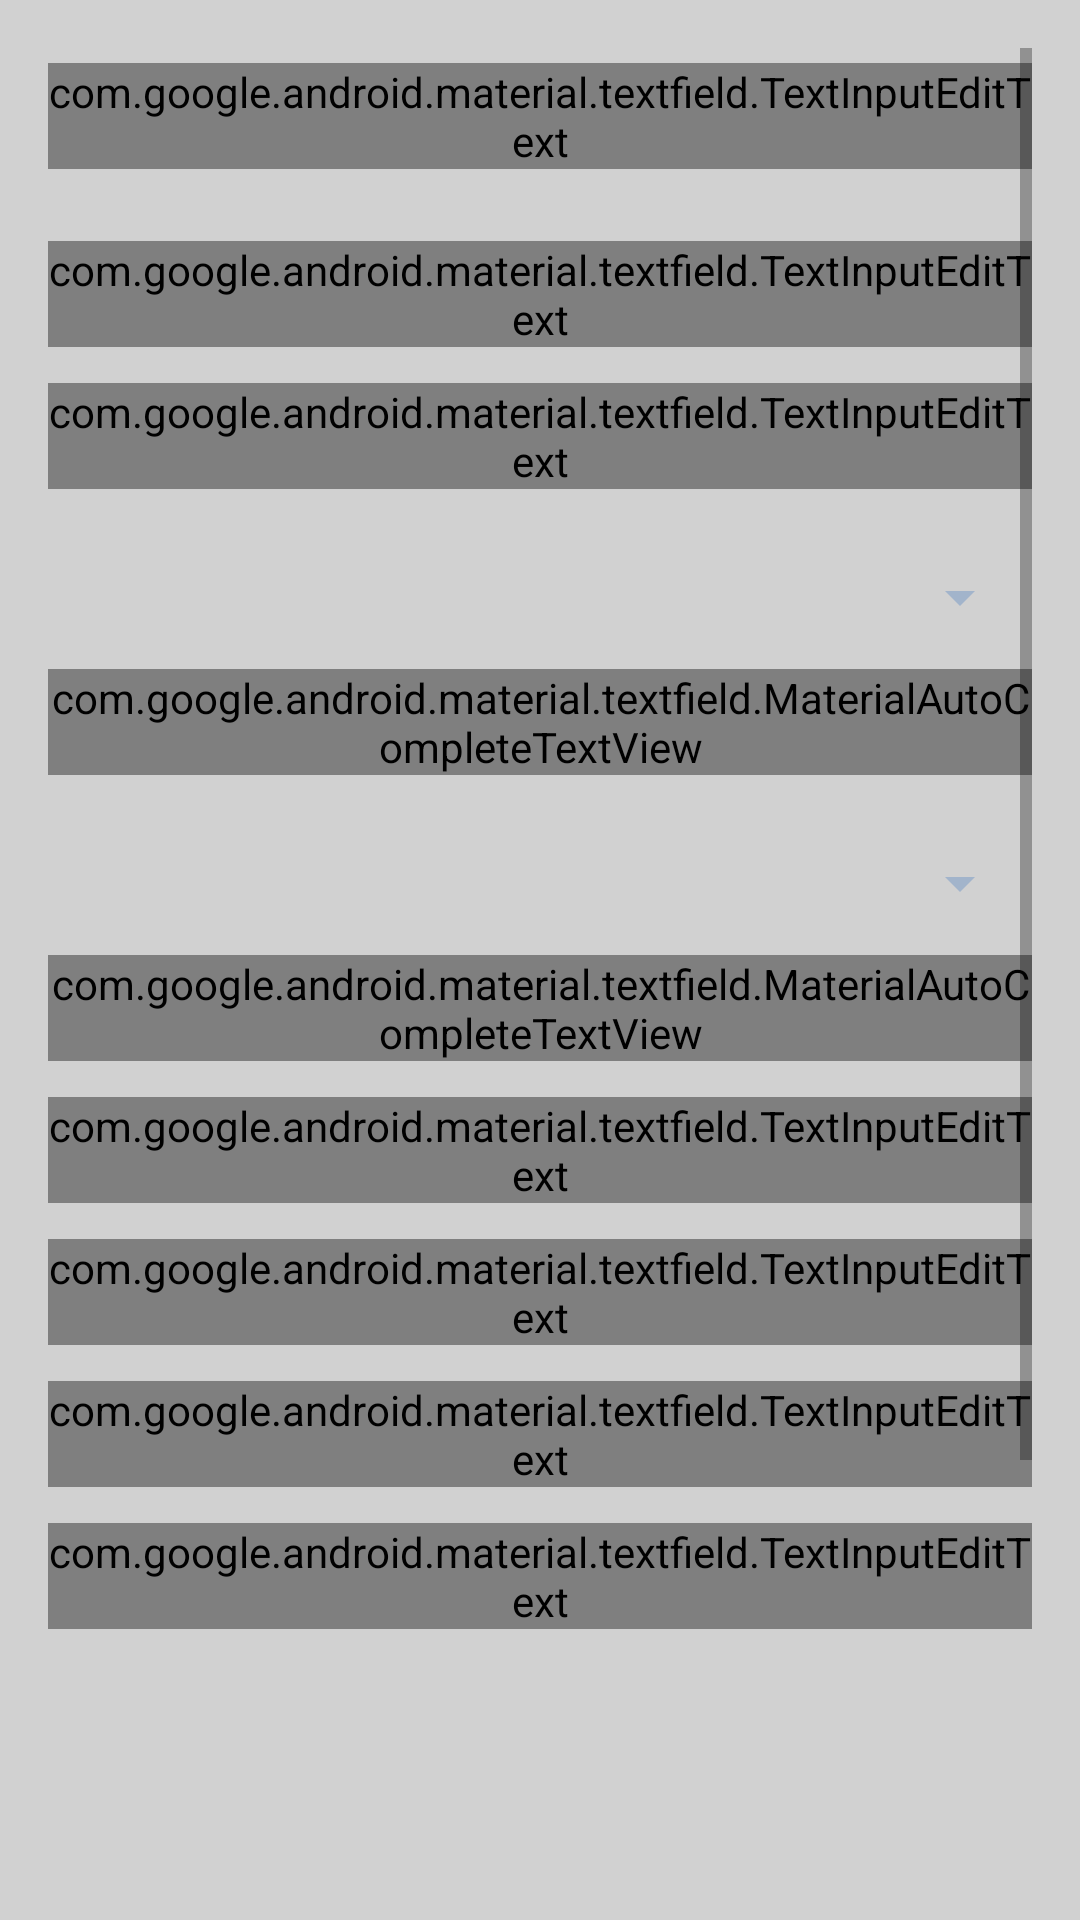

Reconstruct the res/layout file that produces this screen, plus the resources it refers to.
<!-- AndroidManifest.xml: application theme Theme.ENursery -->
<!-- res/layout/fragment_add_edit_vgm.xml -->
<ScrollView xmlns:android="http://schemas.android.com/apk/res/android"
    xmlns:app="http://schemas.android.com/apk/res-auto"
    android:layout_width="match_parent"
    android:layout_height="match_parent"
    android:padding="16dp"
    android:background="?android:colorBackground"
    android:fillViewport="true"
    android:fitsSystemWindows="true"
    android:paddingTop="?attr/actionBarSize"
    android:clipToPadding="false">

    <LinearLayout
        android:layout_width="match_parent"
        android:layout_height="wrap_content"
        android:orientation="vertical"
        android:gravity="center_horizontal"
        android:layout_gravity="center"
        android:layout_marginTop="96dp"
        android:paddingBottom="16dp">

        
        <ProgressBar
            android:id="@+id/progressBar"
            android:layout_width="64dp"
            android:layout_height="64dp"
            android:layout_gravity="center"
            android:visibility="gone" />

        
        <com.google.android.material.textfield.TextInputLayout
            android:layout_width="match_parent"
            android:layout_height="wrap_content"
            android:layout_marginTop="16dp"
            android:hint="ID Bibit"
            style="@style/Widget.MaterialComponents.TextInputLayout.OutlinedBox">

            <com.google.android.material.textfield.TextInputEditText
                android:id="@+id/tvIdBibit"
                android:layout_width="match_parent"
                android:layout_height="wrap_content"
                android:enabled="false"
                android:textColor="@color/textColorPrimary" />
        </com.google.android.material.textfield.TextInputLayout>

        
        <com.google.android.material.textfield.TextInputLayout
            android:layout_width="match_parent"
            android:layout_height="wrap_content"
            android:layout_marginTop="24dp"
            android:hint="Plot"
            style="@style/Widget.MaterialComponents.TextInputLayout.OutlinedBox">

            <com.google.android.material.textfield.TextInputEditText
                android:id="@+id/tvNamaPlot"
                android:layout_width="match_parent"
                android:layout_height="wrap_content"
                android:enabled="false"
                android:textColor="@color/textColorPrimary" />
        </com.google.android.material.textfield.TextInputLayout>

        
        <com.google.android.material.textfield.TextInputLayout
            android:layout_width="match_parent"
            android:layout_height="wrap_content"
            android:layout_marginTop="12dp"
            android:hint="Baris"
            style="@style/Widget.MaterialComponents.TextInputLayout.OutlinedBox">

            <com.google.android.material.textfield.TextInputEditText
                android:id="@+id/tvNamaBaris"
                android:layout_width="match_parent"
                android:layout_height="wrap_content"
                android:enabled="false"
                android:textColor="@color/textColorPrimary" />
        </com.google.android.material.textfield.TextInputLayout>

        
        <com.google.android.material.textfield.TextInputLayout
            android:layout_width="match_parent"
            android:layout_height="wrap_content"
            android:layout_marginTop="12dp"
            android:hint="Batch"
            style="@style/Widget.MaterialComponents.TextInputLayout.OutlinedBox.ExposedDropdownMenu">

            <com.google.android.material.textfield.MaterialAutoCompleteTextView
                android:id="@+id/etBatch"
                android:layout_width="match_parent"
                android:layout_height="wrap_content"
                android:inputType="none"
                android:textColor="@color/textColorPrimary"/>
        </com.google.android.material.textfield.TextInputLayout>

        
        <com.google.android.material.textfield.TextInputLayout
            android:layout_width="match_parent"
            android:layout_height="wrap_content"
            android:layout_marginTop="12dp"
            android:hint="Status"
            style="@style/Widget.MaterialComponents.TextInputLayout.OutlinedBox.ExposedDropdownMenu">

            <com.google.android.material.textfield.MaterialAutoCompleteTextView
                android:id="@+id/etStatus"
                android:layout_width="match_parent"
                android:layout_height="wrap_content"
                android:inputType="none"
                android:textColor="@color/textColorPrimary"/>
        </com.google.android.material.textfield.TextInputLayout>

        
        <com.google.android.material.textfield.TextInputLayout
            android:layout_width="match_parent"
            android:layout_height="wrap_content"
            android:layout_marginTop="12dp"
            android:hint="Tinggi Tanaman (cm)"
            style="@style/Widget.MaterialComponents.TextInputLayout.OutlinedBox">

            <com.google.android.material.textfield.TextInputEditText
                android:id="@+id/etTinggi"
                android:layout_width="match_parent"
                android:layout_height="wrap_content"
                android:inputType="numberDecimal"
                android:textColor="@color/textColorPrimary"/>
        </com.google.android.material.textfield.TextInputLayout>

        
        <com.google.android.material.textfield.TextInputLayout
            android:layout_width="match_parent"
            android:layout_height="wrap_content"
            android:layout_marginTop="12dp"
            android:hint="Diameter Batang (cm)"
            style="@style/Widget.MaterialComponents.TextInputLayout.OutlinedBox">

            <com.google.android.material.textfield.TextInputEditText
                android:id="@+id/etDiameter"
                android:layout_width="match_parent"
                android:layout_height="wrap_content"
                android:inputType="numberDecimal"
                android:textColor="@color/textColorPrimary"/>
        </com.google.android.material.textfield.TextInputLayout>

        
        <com.google.android.material.textfield.TextInputLayout
            android:layout_width="match_parent"
            android:layout_height="wrap_content"
            android:layout_marginTop="12dp"
            android:hint="Jumlah Daun"
            style="@style/Widget.MaterialComponents.TextInputLayout.OutlinedBox">

            <com.google.android.material.textfield.TextInputEditText
                android:id="@+id/etJumlahDaun"
                android:layout_width="match_parent"
                android:layout_height="wrap_content"
                android:inputType="number"
                android:textColor="@color/textColorPrimary"/>
        </com.google.android.material.textfield.TextInputLayout>

        
        <com.google.android.material.textfield.TextInputLayout
            android:layout_width="match_parent"
            android:layout_height="wrap_content"
            android:layout_marginTop="12dp"
            android:hint="Lebar Petiole"
            style="@style/Widget.MaterialComponents.TextInputLayout.OutlinedBox">

            <com.google.android.material.textfield.TextInputEditText
                android:id="@+id/etLebarPetiole"
                android:layout_width="match_parent"
                android:layout_height="wrap_content"
                android:inputType="number"
                android:textColor="@color/textColorPrimary"/>
        </com.google.android.material.textfield.TextInputLayout>

        
        <com.google.android.material.imageview.ShapeableImageView
            android:id="@+id/imgBibit"
            android:layout_width="120dp"
            android:layout_height="120dp"
            android:layout_marginTop="16dp"
            android:scaleType="centerCrop"
            android:backgroundTint="@color/black"
            app:shapeAppearanceOverlay="@style/RoundedSquare" />

        <com.google.android.material.button.MaterialButton
            android:id="@+id/btnUploadFoto"
            android:layout_width="wrap_content"
            android:layout_height="wrap_content"
            android:text="Upload Foto"
            android:layout_marginTop="12dp"
            style="@style/Widget.MaterialComponents.Button.OutlinedButton" />

        
        <com.google.android.material.button.MaterialButton
            android:id="@+id/btnSubmit"
            android:layout_width="match_parent"
            android:layout_height="wrap_content"
            android:text="Simpan Data VGM"
            android:layout_marginTop="24dp"
            style="@style/Widget.MaterialComponents.Button" />
    </LinearLayout>
</ScrollView>
<!-- resources referenced by this layout -->
<resources>
  <color name="black">#FF000000</color>
  <color name="textColorPrimary">#FFFFFFFF</color>
  <style name="RoundedSquare">
          <item name="cornerSize">10%</item>
      </style>
  <style name="Theme.ENursery" parent="Base.Theme.ENursery" />
  <style name="Base.Theme.ENursery" parent="Theme.MaterialComponents.DayNight">
          
          
          <item name="colorPrimary">@color/main</item>
          <item name="colorPrimaryVariant">@color/main</item>
          <item name="colorOnPrimary">@color/white</item>
          <item name="colorSecondary">@color/main</item>
  
          
          <item name="android:colorBackground">@color/bg_light</item>
  
          
          <item name="colorSurface">@color/my_bottom_nav_bg</item>
          <item name="colorOnSurface">@color/my_bottom_nav_icon</item>
      </style>
  <color name="main">#0E5CBE</color>
  <color name="white">#FFFFFFFF</color>
  <color name="bg_light">#D1D1D1</color>
  <color name="my_bottom_nav_bg">#FFFFFFFF</color>
  <color name="my_bottom_nav_icon">#82A0C6</color>
</resources>
